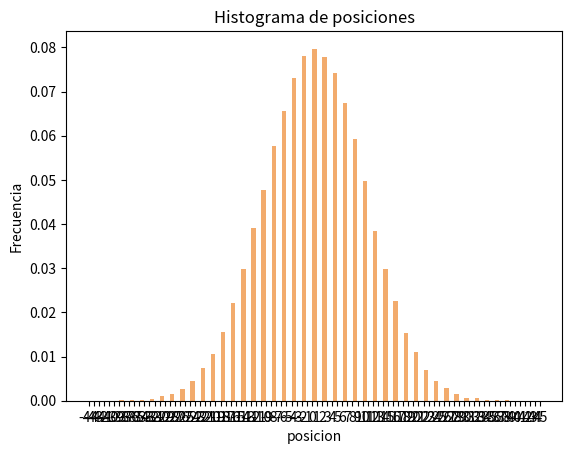

Reproduce this figure in Python.
import numpy as np
import matplotlib.pyplot as plt
import random

"""
Problema: Una partıcula sigue una marcha aleatoria sobre el eje x. A cada paso de tiempo τ 
puede dar un salto de longitud a a la derecha o la izquierda con igual probabilidad.
En el instante inicial t = 0 está en x = 0.

Este ejercicio describe una tipica distribución binomial, ya que la particula puede caminar hacia
la izquierda o hacia la derecha, es un sí o no. Despues de que la particula ha dado N pasos, n hacia
la dereche y N-n hacia la izquierda, se calcula la posición en donde termina la particula respecto a la
posicion inicial.

Antes de empezar con el cogido es importante responder las siguientes preguntas:

1. ¿Cuál es la probabilidad P(n, N) para que en N pasos la partícula haya efectuado n pasos
a la derecha y N − n pasos a la izquierda?
    
    rta: Como este ejercicio obedece el comportamiento de una distribución binomial,
        P(n,N)=N!/(n!(N-n)!)*(P(paso a la derecha)**n)*(P(paso a la izquierda)**N-n)
        P(n,N)= N!/(n!(N-n)!) *(0.5**N)    

2. ¿Cuál es la posición x después de N pasos en función de n, N y a?

    rta: x=a(n-(N-n))
         x=a(2n-N), considerando los pasos hacia la derecha como positivos y los pasos hacia la
         izquierda como negativos.

3. ¿Cuál es el número de pasos promedio de pasos hacia la derecha y el promedio de la posicion final?
    
    rta: Aplicando un poco las definiciones de fisica estadistica se obiente lo siguiente:
        <n>=n*P(paso a la derecha)
        <n>=(0.5)*N
        Evaluando este resultado en el punto 2 se encuentra la posición promedio, asi:
        <x>=a(2<n>-N)
        <x>=0

4. ¿Cuál es la varianza?
    
    rta: var(n)=N(0.5**2)
         var(x)=a((N)^(1/2)-N)
"""





"""
Declaración de parametros. Asi se definira que tan grande será la muestra
de pasos a considerar en la distribución binomial y el punto de partida x
para un tiempo t=0.
"""
N=100 #número de pasos
t=N
x=0 #posición inicial
a=1 #Longitud de los pasos
iteraciones=10000 #Cantidad de veces que obtendré una posición final

def generar_posiciones(N,t,x,a,iteraciones):
    """
    Se generan los pasos aleatorios en donde cero equivale a izquierda y 1
    equivale a derecha.
    """
    posicion_final=[] #Lista que contendra todas las posiciones finales obtenidas
    
    for j in range(0,iteraciones):
        pasos=[]
        
        for i in range(0,t):
            paso=random.randint(0,1)
            pasos.append(paso)
        
        """
        Ahora se calcula la posicion en el eje x de la particula sumado los pasos
        hacia la derecha como positivos y los pasos hacia la izquierda como 
        negativos. expresamos a x en terminos de N el numero total de pasos y los
        pasos hacia la derecha, como en el taller.
        """
        x=a*(2*pasos.count(1)-N)
        posicion_final.append(x)
    return posicion_final

def graficar_distribucion(posicion_final):
    """
    Ahora graficamos el histograma con las frecuencias de las posiciones finales
    """
    intervalos= range(min(posicion_final), max(posicion_final)+2) #calculamos los extremos de los intervalos
    
    plt.hist(x=posicion_final, bins=intervalos, density=True, color='#F2AB6D', rwidth=0.85)
    plt.title('Histograma de posiciones')
    plt.xlabel('posicion')
    plt.ylabel('Frecuencia')
    plt.xticks(intervalos)
    
    plt.show()

"""
Para demostrar computacionalmente el teorema central limite se realizaran 
100000 iteraciones para demostrar que la distribucion de la suma de variables
aleatorias tiende a una distribucion normal:

"""
iteraciones=100000
posicion_final=generar_posiciones(N,t,x,a,iteraciones)
graficar_distribucion(posicion_final)


"""
Se puede apreciar, alterando las iteraciones de la siguiente manera:
10,100,1000,10000,..., que a medida en que estas iteraciones o varibales
aleatorias tiende a infinito su suma tiene como distribución de probabilidad
una distribución normal, tal como lo predice el teorema central limite
""" 

"""
Para el inciso 8 se correra el programa para varios valores de N, definidos 
en la siguiente lista, y con menos iteraciones, ya que no contamos con mucho
poder computacional:
"""

N=[5,10,15,20,25,50,100, 1000]
iteraciones=10000
r_media=[] #Contiene en el mismo orden que la lista N los valores de la posicion media
r_2_media=[] #Contiene en el mismo orden que la lista N los valores de la varianza media

for m in N: #Este primer for calula las posiciones y las <x> medias de las posiciones finales por cada N
    posicion_final=generar_posiciones(m,m,x,a,iteraciones)
    x_media=np.mean(posicion_final)
    r_media.append(x_media)

    x_2=[]
    for k in posicion_final: #Este segundo for calcula x^2
        x_2.append(k**2)
    x_2_media=np.mean(x_2) #Aqui se calcula la me dia <x^2>
    r_2_media.append(x_2_media-((x_media)**2)) #Aqui se calcula la varianza

print("lista de valores N: ")
print(N)
print("lista de <x> por cada valor N: ")
print(r_media)
print("lista de varianzas por cada valor N: ")
print(r_2_media)
    
"""
El valor esperado para la posicion x converge a cero, ya que la probabilidad
de obtener un paso a la derecha es la misma que la de obtener un paso hacia la
izquierda en cada instante de tiempo.
Por otro lado, los valores de <x^2>, la varianza de x, es proporcional al numero
de pasos N. Finalmente, de solucionar la ecuacion de difusion encontramos que la cosntante
D de difusion se puede hayar asi: D=<x^2>/(2N), entonces para cada valor de N la conste de
difusion es:
"""
D=[] #contiene en el mismo orden que la lista N, sus constantes de difusion.

for g in range(len(N)):
    d=r_2_media[g]/(2*N[g])
    D.append(d)

print("lista de valores cte de difusion D: ")
print(D)
    